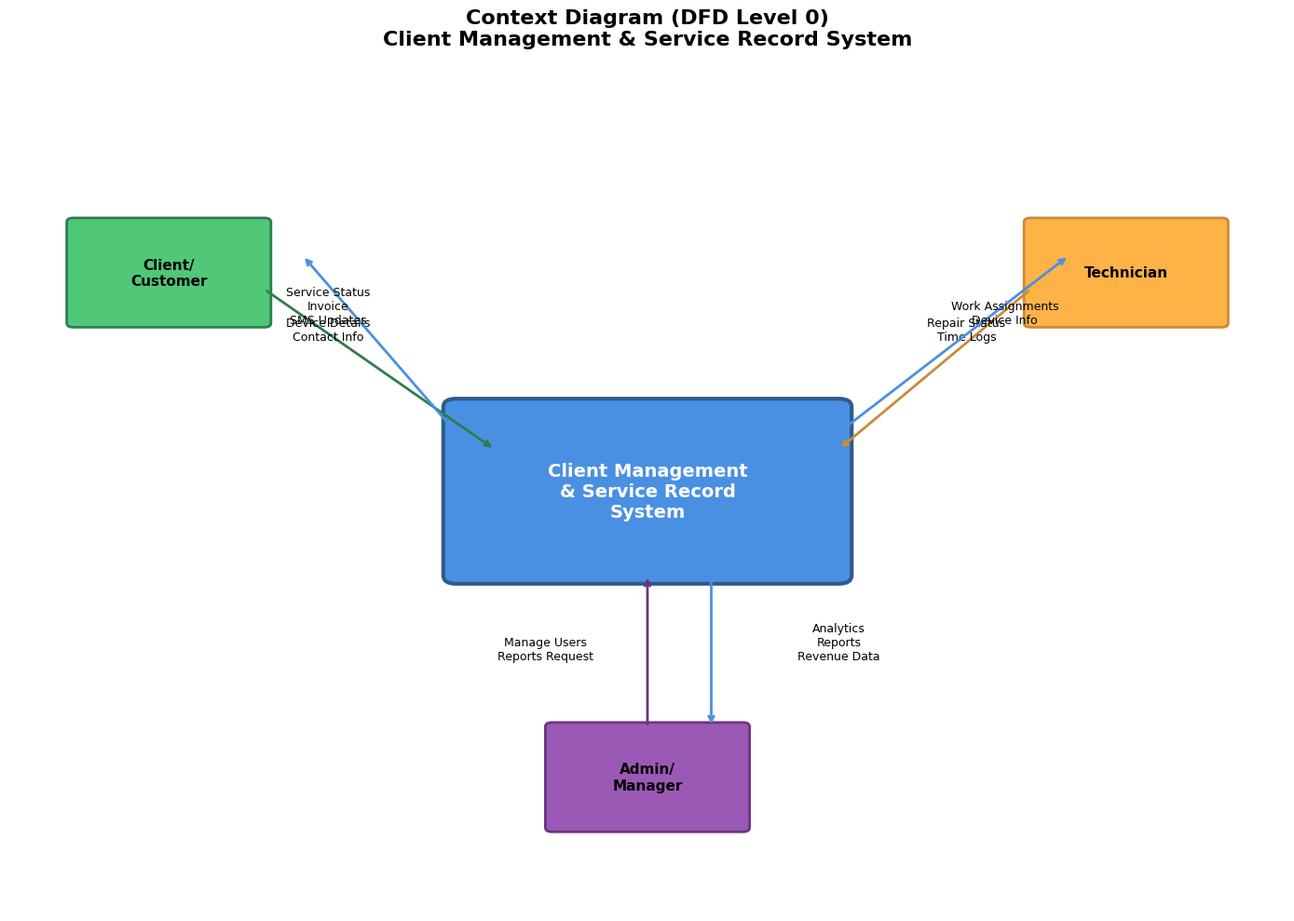
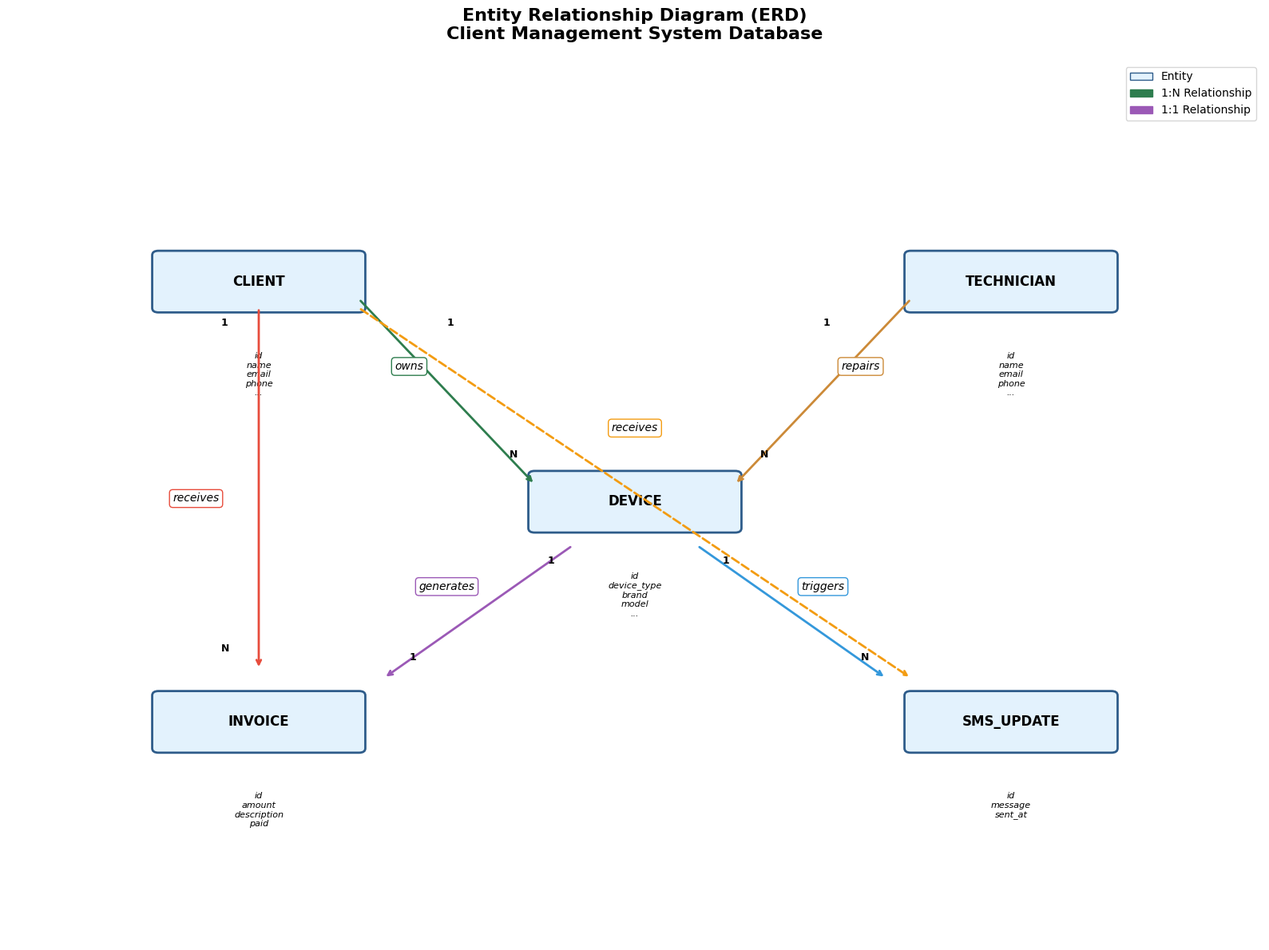
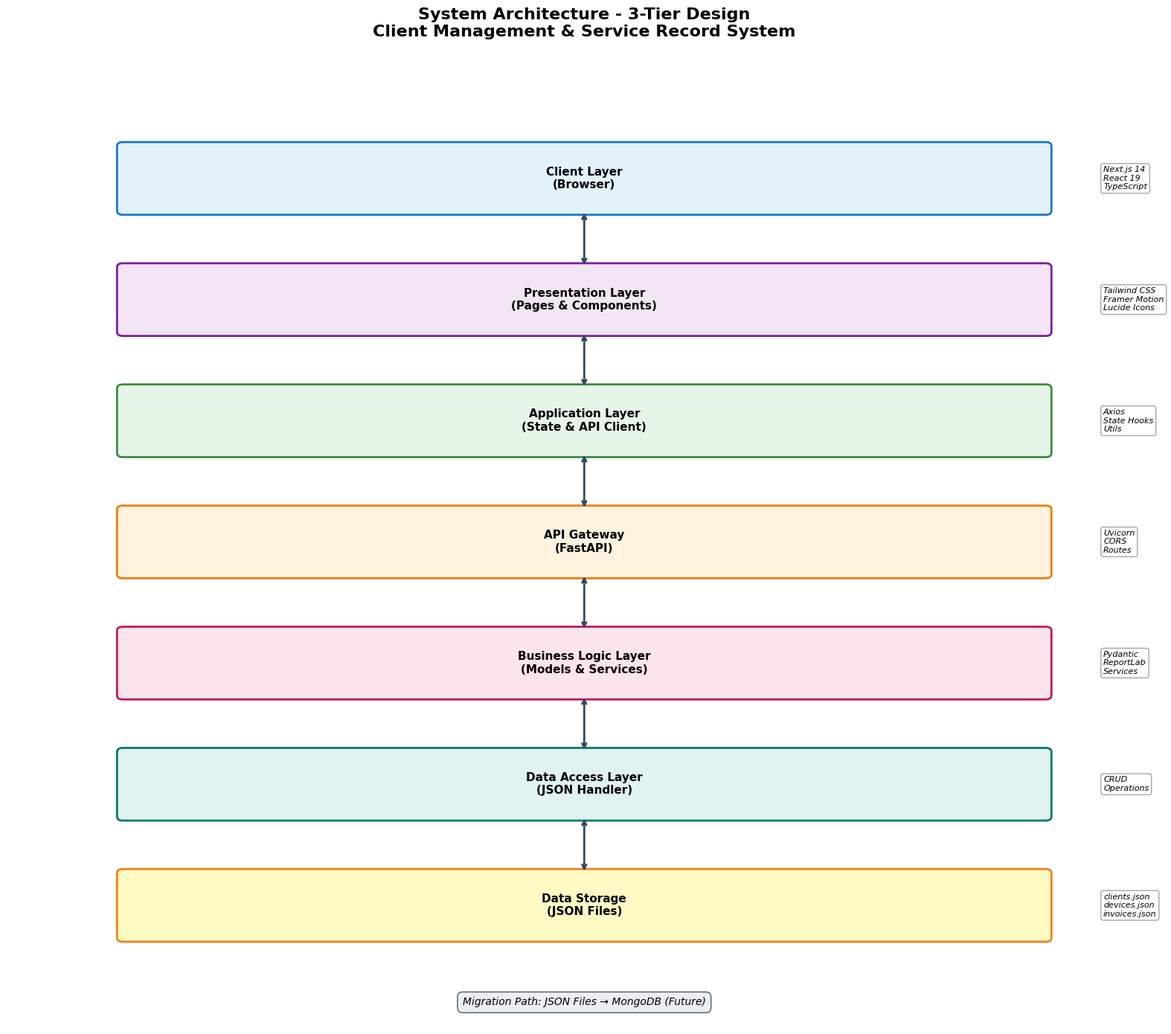
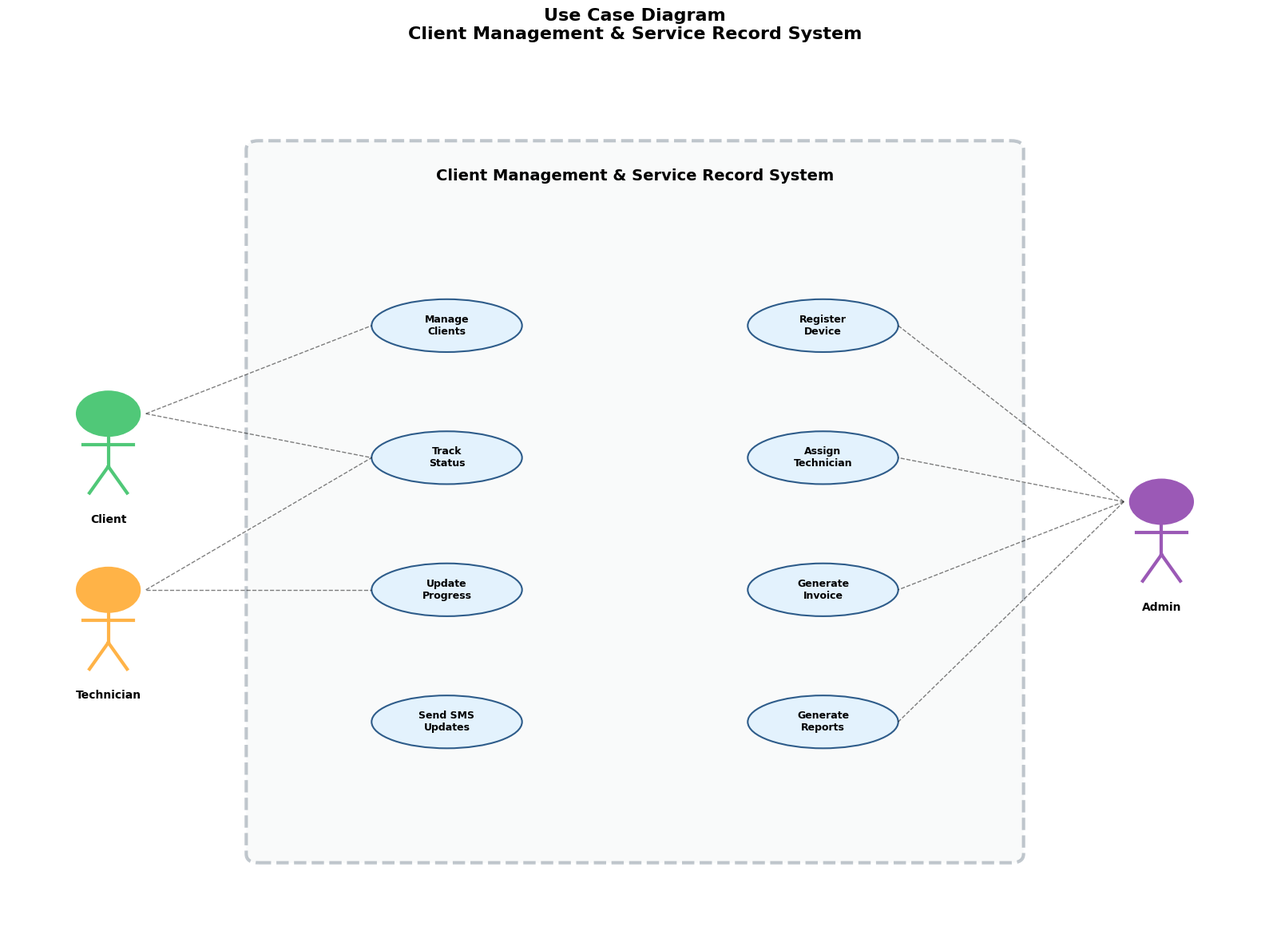
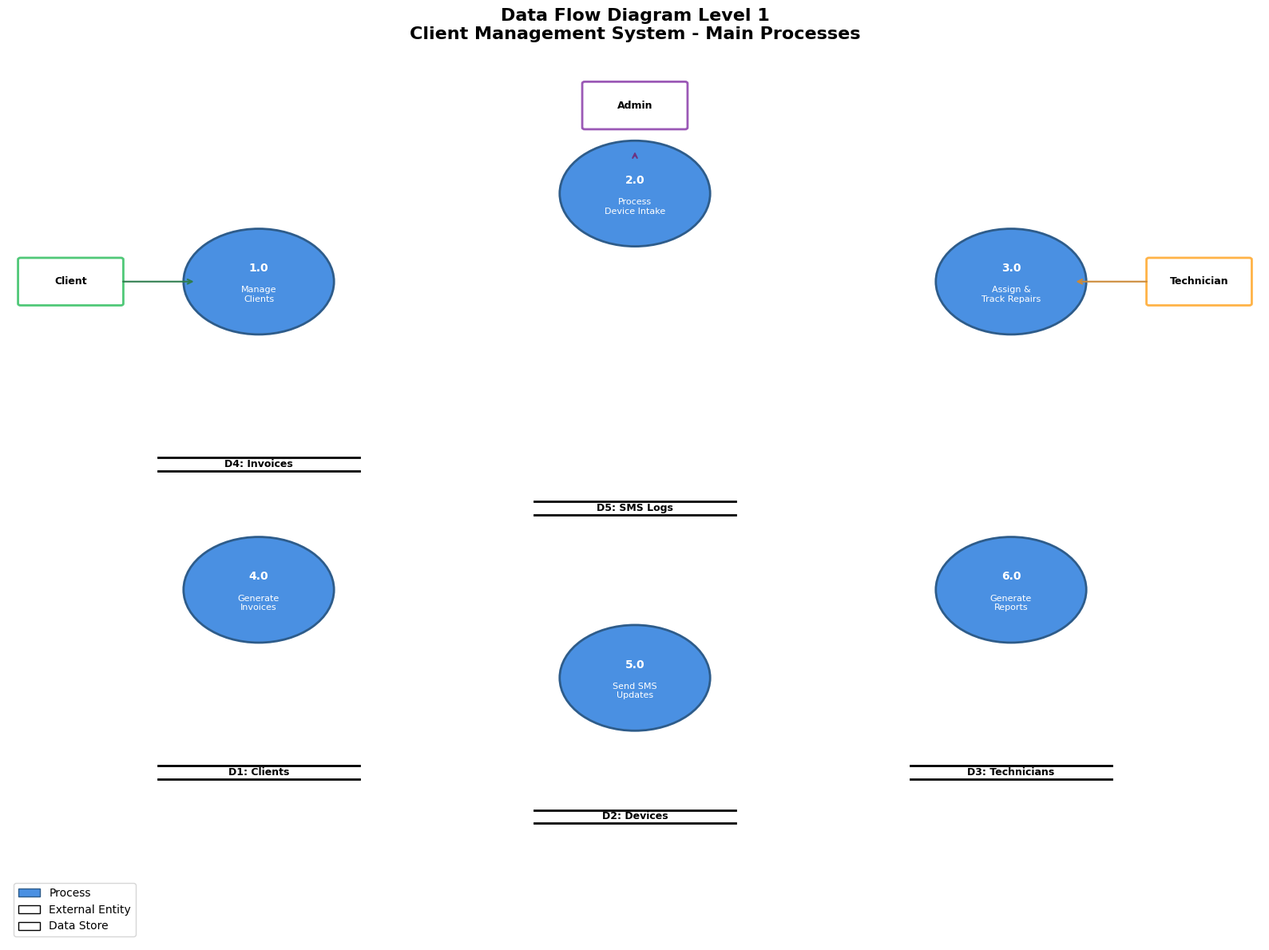

The script that saved these images, in order:
#!/usr/bin/env python3
"""
Generate diagram images for the Client Management System documentation
"""

import matplotlib.pyplot as plt
import matplotlib.patches as mpatches
from matplotlib.patches import FancyBboxPatch, FancyArrowPatch
import numpy as np

# Create diagrams directory
import os
os.makedirs('images', exist_ok=True)

# Set style
plt.style.use('default')
plt.rcParams['font.size'] = 10
plt.rcParams['font.family'] = 'sans-serif'

#############################################
# 1. CONTEXT DIAGRAM (DFD Level 0)
#############################################
fig, ax = plt.subplots(1, 1, figsize=(14, 10))
ax.set_xlim(0, 10)
ax.set_ylim(0, 10)
ax.axis('off')

# Central System
system = FancyBboxPatch((3.5, 4), 3, 2, 
                        boxstyle="round,pad=0.1", 
                        edgecolor='#2E5C8A', 
                        facecolor='#4A90E2', 
                        linewidth=3)
ax.add_patch(system)
ax.text(5, 5, 'Client Management\n& Service Record\nSystem', 
        ha='center', va='center', fontsize=14, weight='bold', color='white')

# External Entities
# Client
client = FancyBboxPatch((0.5, 7), 1.5, 1.2, 
                        boxstyle="round,pad=0.05", 
                        edgecolor='#2E7D4E', 
                        facecolor='#50C878', 
                        linewidth=2)
ax.add_patch(client)
ax.text(1.25, 7.6, 'Client/\nCustomer', ha='center', va='center', fontsize=11, weight='bold')

# Technician
tech = FancyBboxPatch((8, 7), 1.5, 1.2, 
                      boxstyle="round,pad=0.05", 
                      edgecolor='#CC8A38', 
                      facecolor='#FFB347', 
                      linewidth=2)
ax.add_patch(tech)
ax.text(8.75, 7.6, 'Technician', ha='center', va='center', fontsize=11, weight='bold')

# Admin
admin = FancyBboxPatch((4.25, 1), 1.5, 1.2, 
                       boxstyle="round,pad=0.05", 
                       edgecolor='#6C3483', 
                       facecolor='#9B59B6', 
                       linewidth=2)
ax.add_patch(admin)
ax.text(5, 1.6, 'Admin/\nManager', ha='center', va='center', fontsize=11, weight='bold')

# Arrows - Client to System
ax.annotate('', xy=(3.8, 5.5), xytext=(2, 7.4),
            arrowprops=dict(arrowstyle='->', lw=2, color='#2E7D4E'))
ax.text(2.5, 6.8, 'Device Details\nContact Info', fontsize=9, ha='center')

ax.annotate('', xy=(2.3, 7.8), xytext=(3.5, 5.7),
            arrowprops=dict(arrowstyle='->', lw=2, color='#4A90E2'))
ax.text(2.5, 7, 'Service Status\nInvoice\nSMS Updates', fontsize=9, ha='center')

# Arrows - Tech to System
ax.annotate('', xy=(6.5, 5.5), xytext=(8, 7.4),
            arrowprops=dict(arrowstyle='->', lw=2, color='#CC8A38'))
ax.text(7.5, 6.8, 'Repair Status\nTime Logs', fontsize=9, ha='center')

ax.annotate('', xy=(8.3, 7.8), xytext=(6.5, 5.7),
            arrowprops=dict(arrowstyle='->', lw=2, color='#4A90E2'))
ax.text(7.8, 7, 'Work Assignments\nDevice Info', fontsize=9, ha='center')

# Arrows - Admin to System
ax.annotate('', xy=(5, 4), xytext=(5, 2.2),
            arrowprops=dict(arrowstyle='->', lw=2, color='#6C3483'))
ax.text(4.2, 3, 'Manage Users\nReports Request', fontsize=9, ha='center')

ax.annotate('', xy=(5.5, 2.2), xytext=(5.5, 4),
            arrowprops=dict(arrowstyle='->', lw=2, color='#4A90E2'))
ax.text(6.5, 3, 'Analytics\nReports\nRevenue Data', fontsize=9, ha='center')

plt.title('Context Diagram (DFD Level 0)\nClient Management & Service Record System', 
          fontsize=16, weight='bold', pad=20)
plt.tight_layout()
plt.savefig('images/Context_Diagram.png', dpi=300, bbox_inches='tight', facecolor='white')
plt.close()

print("✓ Created Context_Diagram.png")

#############################################
# 2. ER DIAGRAM
#############################################
fig, ax = plt.subplots(1, 1, figsize=(16, 12))
ax.set_xlim(0, 10)
ax.set_ylim(0, 10)
ax.axis('off')

# Entities
entities = [
    {'name': 'CLIENT', 'pos': (2, 7.5), 'attrs': ['id', 'name', 'email', 'phone', 'address', 'company']},
    {'name': 'TECHNICIAN', 'pos': (8, 7.5), 'attrs': ['id', 'name', 'email', 'phone', 'specialization', 'active']},
    {'name': 'DEVICE', 'pos': (5, 5), 'attrs': ['id', 'device_type', 'brand', 'model', 'status', 'priority', 'cost']},
    {'name': 'INVOICE', 'pos': (2, 2.5), 'attrs': ['id', 'amount', 'description', 'paid']},
    {'name': 'SMS_UPDATE', 'pos': (8, 2.5), 'attrs': ['id', 'message', 'sent_at']},
]

for entity in entities:
    # Entity box
    box = FancyBboxPatch((entity['pos'][0]-0.8, entity['pos'][1]-0.3), 1.6, 0.6,
                         boxstyle="round,pad=0.05",
                         edgecolor='#2E5C8A',
                         facecolor='#E3F2FD',
                         linewidth=2)
    ax.add_patch(box)
    ax.text(entity['pos'][0], entity['pos'][1], entity['name'],
            ha='center', va='center', fontsize=12, weight='bold')
    
    # Attributes below
    attr_text = '\n'.join(entity['attrs'][:4])
    if len(entity['attrs']) > 4:
        attr_text += '\n...'
    ax.text(entity['pos'][0], entity['pos'][1]-0.8, attr_text,
            ha='center', va='top', fontsize=8, style='italic')

# Relationships
# CLIENT -> DEVICE (1:N)
ax.annotate('', xy=(4.2, 5.2), xytext=(2.8, 7.3),
            arrowprops=dict(arrowstyle='->', lw=2, color='#2E7D4E'))
ax.text(3.2, 6.5, 'owns', fontsize=10, ha='center', style='italic',
        bbox=dict(boxstyle='round,pad=0.3', facecolor='white', edgecolor='#2E7D4E'))
ax.text(3.5, 7, '1', fontsize=9, weight='bold')
ax.text(4, 5.5, 'N', fontsize=9, weight='bold')

# TECHNICIAN -> DEVICE (1:N)
ax.annotate('', xy=(5.8, 5.2), xytext=(7.2, 7.3),
            arrowprops=dict(arrowstyle='->', lw=2, color='#CC8A38'))
ax.text(6.8, 6.5, 'repairs', fontsize=10, ha='center', style='italic',
        bbox=dict(boxstyle='round,pad=0.3', facecolor='white', edgecolor='#CC8A38'))
ax.text(6.5, 7, '1', fontsize=9, weight='bold')
ax.text(6, 5.5, 'N', fontsize=9, weight='bold')

# DEVICE -> INVOICE (1:1)
ax.annotate('', xy=(3, 3), xytext=(4.5, 4.5),
            arrowprops=dict(arrowstyle='->', lw=2, color='#9B59B6'))
ax.text(3.5, 4, 'generates', fontsize=10, ha='center', style='italic',
        bbox=dict(boxstyle='round,pad=0.3', facecolor='white', edgecolor='#9B59B6'))
ax.text(4.3, 4.3, '1', fontsize=9, weight='bold')
ax.text(3.2, 3.2, '1', fontsize=9, weight='bold')

# CLIENT -> INVOICE (1:N)
ax.annotate('', xy=(2, 3.1), xytext=(2, 7.2),
            arrowprops=dict(arrowstyle='->', lw=2, color='#E74C3C'))
ax.text(1.5, 5, 'receives', fontsize=10, ha='center', style='italic',
        bbox=dict(boxstyle='round,pad=0.3', facecolor='white', edgecolor='#E74C3C'))
ax.text(1.7, 7, '1', fontsize=9, weight='bold')
ax.text(1.7, 3.3, 'N', fontsize=9, weight='bold')

# DEVICE -> SMS_UPDATE (1:N)
ax.annotate('', xy=(7, 3), xytext=(5.5, 4.5),
            arrowprops=dict(arrowstyle='->', lw=2, color='#3498DB'))
ax.text(6.5, 4, 'triggers', fontsize=10, ha='center', style='italic',
        bbox=dict(boxstyle='round,pad=0.3', facecolor='white', edgecolor='#3498DB'))
ax.text(5.7, 4.3, '1', fontsize=9, weight='bold')
ax.text(6.8, 3.2, 'N', fontsize=9, weight='bold')

# CLIENT -> SMS_UPDATE (1:N)
ax.annotate('', xy=(7.2, 3), xytext=(2.8, 7.2),
            arrowprops=dict(arrowstyle='->', lw=2, color='#F39C12', linestyle='dashed'))
ax.text(5, 5.8, 'receives', fontsize=10, ha='center', style='italic',
        bbox=dict(boxstyle='round,pad=0.3', facecolor='white', edgecolor='#F39C12'))

plt.title('Entity Relationship Diagram (ERD)\nClient Management System Database', 
          fontsize=16, weight='bold', pad=20)

# Legend
legend_elements = [
    mpatches.Patch(facecolor='#E3F2FD', edgecolor='#2E5C8A', label='Entity'),
    mpatches.FancyArrow(0, 0, 1, 0, width=0.3, color='#2E7D4E', label='1:N Relationship'),
    mpatches.FancyArrow(0, 0, 1, 0, width=0.3, color='#9B59B6', label='1:1 Relationship'),
]
ax.legend(handles=legend_elements, loc='upper right', fontsize=10)

plt.tight_layout()
plt.savefig('images/ER_Diagram.png', dpi=300, bbox_inches='tight', facecolor='white')
plt.close()

print("✓ Created ER_Diagram.png")

#############################################
# 3. SYSTEM ARCHITECTURE
#############################################
fig, ax = plt.subplots(1, 1, figsize=(16, 14))
ax.set_xlim(0, 10)
ax.set_ylim(0, 12)
ax.axis('off')

# Layer positions
layers = [
    {'name': 'Client Layer\n(Browser)', 'y': 10.5, 'color': '#E3F2FD', 'edge': '#1976D2'},
    {'name': 'Presentation Layer\n(Pages & Components)', 'y': 9, 'color': '#F3E5F5', 'edge': '#7B1FA2'},
    {'name': 'Application Layer\n(State & API Client)', 'y': 7.5, 'color': '#E8F5E9', 'edge': '#388E3C'},
    {'name': 'API Gateway\n(FastAPI)', 'y': 6, 'color': '#FFF3E0', 'edge': '#F57C00'},
    {'name': 'Business Logic Layer\n(Models & Services)', 'y': 4.5, 'color': '#FCE4EC', 'edge': '#C2185B'},
    {'name': 'Data Access Layer\n(JSON Handler)', 'y': 3, 'color': '#E0F2F1', 'edge': '#00796B'},
    {'name': 'Data Storage\n(JSON Files)', 'y': 1.5, 'color': '#FFF9C4', 'edge': '#F57F17'},
]

for layer in layers:
    box = FancyBboxPatch((1, layer['y']-0.4), 8, 0.8,
                         boxstyle="round,pad=0.05",
                         edgecolor=layer['edge'],
                         facecolor=layer['color'],
                         linewidth=2)
    ax.add_patch(box)
    ax.text(5, layer['y'], layer['name'],
            ha='center', va='center', fontsize=11, weight='bold')

# Arrows between layers
for i in range(len(layers)-1):
    ax.annotate('', xy=(5, layers[i+1]['y']+0.4), xytext=(5, layers[i]['y']-0.4),
                arrowprops=dict(arrowstyle='<->', lw=2, color='#34495E'))

# Components on the side
components = [
    {'name': 'Next.js 14\nReact 19\nTypeScript', 'y': 10.5, 'x': 9.5},
    {'name': 'Tailwind CSS\nFramer Motion\nLucide Icons', 'y': 9, 'x': 9.5},
    {'name': 'Axios\nState Hooks\nUtils', 'y': 7.5, 'x': 9.5},
    {'name': 'Uvicorn\nCORS\nRoutes', 'y': 6, 'x': 9.5},
    {'name': 'Pydantic\nReportLab\nServices', 'y': 4.5, 'x': 9.5},
    {'name': 'CRUD\nOperations', 'y': 3, 'x': 9.5},
    {'name': 'clients.json\ndevices.json\ninvoices.json', 'y': 1.5, 'x': 9.5},
]

for comp in components:
    ax.text(comp['x'], comp['y'], comp['name'],
            ha='left', va='center', fontsize=8, style='italic',
            bbox=dict(boxstyle='round,pad=0.3', facecolor='white', edgecolor='gray', alpha=0.7))

plt.title('System Architecture - 3-Tier Design\nClient Management & Service Record System', 
          fontsize=16, weight='bold', pad=20)

# Add note
ax.text(5, 0.3, 'Migration Path: JSON Files → MongoDB (Future)',
        ha='center', va='center', fontsize=10, style='italic',
        bbox=dict(boxstyle='round,pad=0.5', facecolor='#ECEFF1', edgecolor='#455A64'))

plt.tight_layout()
plt.savefig('images/System_Architecture.png', dpi=300, bbox_inches='tight', facecolor='white')
plt.close()

print("✓ Created System_Architecture.png")

#############################################
# 4. USE CASE DIAGRAM
#############################################
fig, ax = plt.subplots(1, 1, figsize=(16, 12))
ax.set_xlim(0, 10)
ax.set_ylim(0, 10)
ax.axis('off')

# System boundary
system_box = FancyBboxPatch((2, 1), 6, 8,
                            boxstyle="round,pad=0.1",
                            edgecolor='#34495E',
                            facecolor='#ECF0F1',
                            linewidth=3,
                            linestyle='--',
                            alpha=0.3)
ax.add_patch(system_box)
ax.text(5, 8.7, 'Client Management & Service Record System',
        ha='center', va='center', fontsize=14, weight='bold')

# Use cases
use_cases = [
    {'name': 'Manage\nClients', 'pos': (3.5, 7)},
    {'name': 'Register\nDevice', 'pos': (6.5, 7)},
    {'name': 'Track\nStatus', 'pos': (3.5, 5.5)},
    {'name': 'Assign\nTechnician', 'pos': (6.5, 5.5)},
    {'name': 'Update\nProgress', 'pos': (3.5, 4)},
    {'name': 'Generate\nInvoice', 'pos': (6.5, 4)},
    {'name': 'Send SMS\nUpdates', 'pos': (3.5, 2.5)},
    {'name': 'Generate\nReports', 'pos': (6.5, 2.5)},
]

for uc in use_cases:
    ellipse = mpatches.Ellipse(uc['pos'], 1.2, 0.6,
                               edgecolor='#2E5C8A',
                               facecolor='#E3F2FD',
                               linewidth=1.5)
    ax.add_patch(ellipse)
    ax.text(uc['pos'][0], uc['pos'][1], uc['name'],
            ha='center', va='center', fontsize=9, weight='bold')

# Actors (stick figures represented as circles with text)
actors = [
    {'name': 'Client', 'pos': (0.8, 6), 'color': '#50C878'},
    {'name': 'Technician', 'pos': (0.8, 4), 'color': '#FFB347'},
    {'name': 'Admin', 'pos': (9.2, 5), 'color': '#9B59B6'},
]

for actor in actors:
    # Head
    circle = mpatches.Circle(actor['pos'], 0.25,
                            edgecolor=actor['color'],
                            facecolor=actor['color'],
                            linewidth=2)
    ax.add_patch(circle)
    # Body
    ax.plot([actor['pos'][0], actor['pos'][0]], 
            [actor['pos'][1]-0.25, actor['pos'][1]-0.6],
            color=actor['color'], linewidth=3)
    # Arms
    ax.plot([actor['pos'][0]-0.2, actor['pos'][0]+0.2], 
            [actor['pos'][1]-0.35, actor['pos'][1]-0.35],
            color=actor['color'], linewidth=3)
    # Legs
    ax.plot([actor['pos'][0], actor['pos'][0]-0.15], 
            [actor['pos'][1]-0.6, actor['pos'][1]-0.9],
            color=actor['color'], linewidth=3)
    ax.plot([actor['pos'][0], actor['pos'][0]+0.15], 
            [actor['pos'][1]-0.6, actor['pos'][1]-0.9],
            color=actor['color'], linewidth=3)
    # Name
    ax.text(actor['pos'][0], actor['pos'][1]-1.2, actor['name'],
            ha='center', va='center', fontsize=10, weight='bold')

# Connections (sample connections)
# Client to use cases
ax.plot([1.1, 2.9], [6, 7], 'k--', linewidth=1, alpha=0.5)
ax.plot([1.1, 2.9], [6, 5.5], 'k--', linewidth=1, alpha=0.5)

# Technician to use cases
ax.plot([1.1, 2.9], [4, 4], 'k--', linewidth=1, alpha=0.5)
ax.plot([1.1, 2.9], [4, 5.5], 'k--', linewidth=1, alpha=0.5)

# Admin to multiple use cases
ax.plot([8.9, 7.1], [5, 7], 'k--', linewidth=1, alpha=0.5)
ax.plot([8.9, 7.1], [5, 5.5], 'k--', linewidth=1, alpha=0.5)
ax.plot([8.9, 7.1], [5, 4], 'k--', linewidth=1, alpha=0.5)
ax.plot([8.9, 7.1], [5, 2.5], 'k--', linewidth=1, alpha=0.5)

plt.title('Use Case Diagram\nClient Management & Service Record System', 
          fontsize=16, weight='bold', pad=20)

plt.tight_layout()
plt.savefig('images/Use_Case_Diagram.png', dpi=300, bbox_inches='tight', facecolor='white')
plt.close()

print("✓ Created Use_Case_Diagram.png")

#############################################
# 5. DFD LEVEL 1
#############################################
fig, ax = plt.subplots(1, 1, figsize=(16, 12))
ax.set_xlim(0, 10)
ax.set_ylim(0, 10)
ax.axis('off')

# Processes (circles)
processes = [
    {'id': '1.0', 'name': 'Manage\nClients', 'pos': (2, 7.5)},
    {'id': '2.0', 'name': 'Process\nDevice Intake', 'pos': (5, 8.5)},
    {'id': '3.0', 'name': 'Assign &\nTrack Repairs', 'pos': (8, 7.5)},
    {'id': '4.0', 'name': 'Generate\nInvoices', 'pos': (2, 4)},
    {'id': '5.0', 'name': 'Send SMS\nUpdates', 'pos': (5, 3)},
    {'id': '6.0', 'name': 'Generate\nReports', 'pos': (8, 4)},
]

for proc in processes:
    circle = mpatches.Circle(proc['pos'], 0.6,
                            edgecolor='#2E5C8A',
                            facecolor='#4A90E2',
                            linewidth=2)
    ax.add_patch(circle)
    ax.text(proc['pos'][0], proc['pos'][1]+0.15, proc['id'],
            ha='center', va='center', fontsize=10, weight='bold', color='white')
    ax.text(proc['pos'][0], proc['pos'][1]-0.15, proc['name'],
            ha='center', va='center', fontsize=8, color='white')

# Data stores (parallel lines)
data_stores = [
    {'name': 'D1: Clients', 'pos': (2, 2)},
    {'name': 'D2: Devices', 'pos': (5, 1.5)},
    {'name': 'D3: Technicians', 'pos': (8, 2)},
    {'name': 'D4: Invoices', 'pos': (2, 5.5)},
    {'name': 'D5: SMS Logs', 'pos': (5, 5)},
]

for ds in data_stores:
    ax.plot([ds['pos'][0]-0.8, ds['pos'][0]+0.8], 
            [ds['pos'][1], ds['pos'][1]], 'k-', linewidth=2)
    ax.plot([ds['pos'][0]-0.8, ds['pos'][0]+0.8], 
            [ds['pos'][1]-0.15, ds['pos'][1]-0.15], 'k-', linewidth=2)
    ax.text(ds['pos'][0], ds['pos'][1]-0.075, ds['name'],
            ha='center', va='center', fontsize=9, weight='bold')

# External entities (rectangles)
externals = [
    {'name': 'Client', 'pos': (0.5, 7.5), 'color': '#50C878'},
    {'name': 'Technician', 'pos': (9.5, 7.5), 'color': '#FFB347'},
    {'name': 'Admin', 'pos': (5, 9.5), 'color': '#9B59B6'},
]

for ext in externals:
    box = FancyBboxPatch((ext['pos'][0]-0.4, ext['pos'][1]-0.25), 0.8, 0.5,
                         boxstyle="round,pad=0.02",
                         edgecolor=ext['color'],
                         facecolor='white',
                         linewidth=2)
    ax.add_patch(box)
    ax.text(ext['pos'][0], ext['pos'][1], ext['name'],
            ha='center', va='center', fontsize=9, weight='bold')

# Sample arrows (simplified)
ax.annotate('', xy=(1.5, 7.5), xytext=(0.9, 7.5),
            arrowprops=dict(arrowstyle='->', lw=1.5, color='#2E7D4E'))
ax.annotate('', xy=(8.5, 7.5), xytext=(9.1, 7.5),
            arrowprops=dict(arrowstyle='->', lw=1.5, color='#CC8A38'))
ax.annotate('', xy=(5, 9), xytext=(5, 8.9),
            arrowprops=dict(arrowstyle='->', lw=1.5, color='#6C3483'))

plt.title('Data Flow Diagram Level 1\nClient Management System - Main Processes', 
          fontsize=16, weight='bold', pad=20)

# Legend
legend_elements = [
    mpatches.Circle((0, 0), 0.2, facecolor='#4A90E2', edgecolor='#2E5C8A', label='Process'),
    mpatches.Rectangle((0, 0), 0.5, 0.2, facecolor='white', edgecolor='black', label='External Entity'),
    mpatches.Rectangle((0, 0), 0.5, 0.05, facecolor='white', edgecolor='black', label='Data Store'),
]
ax.legend(handles=legend_elements, loc='lower left', fontsize=10)

plt.tight_layout()
plt.savefig('images/DFD_Level1.png', dpi=300, bbox_inches='tight', facecolor='white')
plt.close()

print("✓ Created DFD_Level1.png")

print("\n✅ All diagram images created successfully in 'images/' directory!")
print("   - Context_Diagram.png")
print("   - ER_Diagram.png")
print("   - System_Architecture.png")
print("   - Use_Case_Diagram.png")
print("   - DFD_Level1.png")
